pico-8 play session: hold → + tap 🅾

[t = 2 s] hold → ~2s, tap 🅾 ~4×
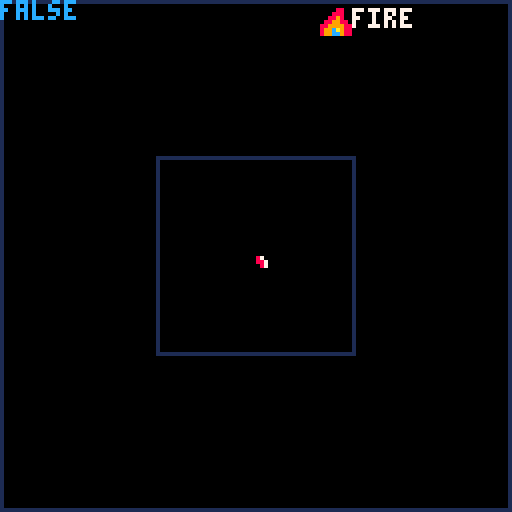

pico-8 cartridge
version 27
__lua__
function _init()
	selected=0
	conway=false
	ispaused=false
	mousex=0
	mousey=0
	offsetx=40
	offsety=40
	gridx=128-offsetx*2
	gridy=128-offsety*2
	grid={}
	grid.col=0
	grid.visited=false
	for n=1,gridx*gridy do
		add(grid,{col=0,visited=false})
	end
end

function _update()
 if ispaused==false then
	 if conway==false then
	 	stdupdate()
	 else
	  conupdate()
	 end
	end
	control()
end

function _draw()
	cls()
	map()
	poke(24365,1)
	--cursor()
	x=0
	y=0
	for g in all(grid) do
		pset(x+offsetx,y+offsety,g.col)
		x+=1
		if x==gridx then
			x=0
			y+=1
		end
	end
	rect(0,0,127,127,1)
	rect(offsetx-1,offsety-1,
	gridx+offsetx,gridy+offsety,1)
	ui()
	getmouse()
	spr(32,mousex,mousey)
	
	print(ispaused,0,0,12)
end
-->8
--logic
function checkelement()
		
	if grid[t].col==4 then
		wood()		 
	elseif grid[t].col==5 then
		stone()
	elseif grid[t].col==7 then
		smoke()
	elseif grid[t].col==8 then
		fire()
	elseif grid[t].col==10 then
		sand()
	elseif grid[t].col==12 then
		water()
	
	end
end


function water()
	--gravity
	if grid[t+gridx].col==0 then
		grid[t].col=0
		grid[t].visited=true
		grid[t+gridx].col=12
		grid[t+gridx].visited=true
	elseif grid[t+1].col==0 then
		grid[t].col=0
		grid[t].visited=true
		grid[t+1].col=12
		grid[t+1].visited=true
	elseif grid[t-1].col==0 then
		grid[t].col=0
		grid[t].visited=true
		grid[t-1].col=12
		grid[t-1].visited=true
	end 
end
function wood() 
end
function stone() 
end
function fire() 
end
function smoke() 
	if t>gridx and grid[t-gridx].col==0  then
		grid[t].col=0
		grid[t].visited=true
		grid[t-gridx].col=7
		grid[t-gridx].visited=true
	elseif t>gridx and grid[t+1].col==0 and t>0 then
		grid[t].col=0
		grid[t].visited=true
		grid[t+1].col=7
		grid[t+1].visited=true
	elseif t>gridx and grid[t-1].col==0 and t>0 then
		grid[t].col=0
		grid[t].visited=true
		grid[t-1].col=7
		grid[t-1].visited=true
	end 
end

function sand()
 --gravity
	if grid[t+gridx].col==0 then
		grid[t].col=0
		grid[t].visited=true
		grid[t+gridx].col=10
		grid[t+gridx].visited=true
	elseif grid[t+1+gridx].col==0 then
		grid[t].col=0
		grid[t].visited=true
		grid[t+1+gridx].col=10
		grid[t+1+gridx].visited=true
	elseif grid[t-1+gridx].col==0 then
		grid[t].col=0
		grid[t].visited=true
		grid[t-1+gridx].col=10
		grid[t-1+gridx].visited=true
	--water
	elseif grid[t+gridx].col==12 then
		grid[t].col=12
		grid[t].visited=true
		grid[t+gridx].col=10
		grid[t+gridx].visited=true
	end
end
-->8
--ui
function ui()
	if selected==0 then
	 name="void"
	elseif selected==1 then
	 name="clone"
	elseif selected==2 then
	 name="virus"
	elseif selected==3 then
	 name="life"
	elseif selected==4 then
	 name="wood"
	elseif selected==5 then
	 name="stone"
	elseif selected==6 then
	 name="iron"
	elseif selected==7 then
	 name="smoke"
	elseif selected==8 then
	 name="lava"
	elseif selected==9 then
	 name="fire"
	elseif selected==10 then
	 name="sand"
	elseif selected==11 then
	 name="acid"
	elseif selected==12 then
	 name="water"
	elseif selected==13 then
	 name="girder"
	elseif selected==14 then
	 name="eraser"
	elseif selected==15 then
	 name="player"
	
	end
	print(name,88,2,7)
	spr(selected+16,80,1)
end


-->8
--conway's game of life
function life(t)

neighbours=getneighbours()
if neighbours<2 or 
			neighbours>3 then
 grid[t].col=0
end
end

function voidlife(t)
neighbours=getneighbours()
if neighbours==3 then
 grid[t].col=3
end
end

function getneighbours()
 n=0
if grid[t-gridx].col==3 then
	n+=1
	end
if grid[t+gridx].col==3 then
	n+=1
	end
if grid[t+1].col==3 then
	n+=1
	end
if grid[t-1].col==3 then
	n+=1
end

if grid[t-1+gridx].col==3 then
	n+=1
end
if grid[t+1+gridx].col==3 then
	n+=1
end
if grid[t-1-gridx].col==3 then
	n+=1
end
if grid[t+1-gridx].col==3 then
	n+=1
end 
 return n
end

function lifelogic()
if tempg[t].col==3 then
		life(t)
elseif conway==true then
	 if t>tempg+1 and 
	 t<gridx*gridy-1 then
	 	voidlife(t)
	 end
	end
end
-->8
--user
function	getmouse()
 mousex=stat(32)
 mousey=stat(33)
	
end

function control()
	if stat(34)==1 then
		if mousex >offsetx 
		and mousex<offsetx+gridx
		and mousey >offsety 
		and mousey<offsety+gridy then
			drop=(mousex-offsetx)+
			((mousey-offsety)*gridx)
			grid[drop].col=selected
			
			if selected==3then
				conway=true
			end
			
		end
	elseif btnp(0) then
	 selected-=1
	 if selected<0 then
	 	selected=16
	 end
	elseif btnp(1) then
	 selected+=1
	 if selected>16 then
	 	selected=0
	 end
	
	
	elseif btnp(2) then
		if ispaused==true then
	 ispaused=false
	 else
	 ispaused=true
	 end
	end
end
-->8
--update
function stdupdate()
for x=1,gridx-1 do
		for y=0,gridy-2 do
			t=x+(y*gridx)
			if grid[t].visited==false then
				checkelement()
			end
		end
	end
	
	for g in all(grid) do
		g.visited = false
	end
end
function conupdate()
 tempg=grid
 for x=1,gridx-1 do
		for y=0,gridy-2 do
			t=x+(y*gridx)
			lifelogic()
		end
	end
	grid=tempg
end
__gfx__
00000000600000060000000000000000000000000000000000000000000000000000000000000000000000000000000000000000000000000000000000000000
00000000000000000000000000000000000000000000000000000000000000000000000000000000000000000000000000000000000000000000000000000000
00700700000000000000000000000000000000000000000000000000000000000000000000000000000000000000000000000000000000000000000000000000
00077000000000000000000000000000000000000000000000000000000000000000000000000000000000000000000000000000000000000000000000000000
00077000000000000000000000000000000000000000000000000000000000000000000000000000000000000000000000000000000000000000000000000000
00700700000000000000000000000000000000000000000000000000000000000000000000000000000000000000000000000000000000000000000000000000
00000000000000000000000000000000000000000000000000000000000000000000000000000000000000000000000000000000000000000000000000000000
00000000600000060000000000000000000000000000000000000000000000000000000000000000000000000000000000000000000000000000000000000000
0000000000000000000000000000300005444000000000000000000000000000000800000000000000009aa000003b00000c0000000000000000566600000000
0000010000d1100000d00d0000300bbb0544400000000000056666660066670000880000000088000009aa000000000000cc000000000000000266669ffffff0
0000001000d110000d0220d00008bbbb0544400b0555555005666766067756000088800000088800009aa0003bbbbb3b00ccc000000000000002e6669ffffff0
000000100d1111000022220030bbbdbb045f40b3565d5d550566766666666666088888000088980009aa00003b0b0b000ccccc0015d5d5d0002eee669f0ff0f0
000000100d1111000022220008bbddb8045544005555555505666666677767670888980008899880009a00003bbbbb000ccc6c002d5d5d50002eeee09ffffff0
0100010000d110000d0220d00bbbbbb0044440005d556550000566006756675600899800889999880009a0003bbbbb0000c66c000000000002eeeee09ff09ff0
0011100000d1100000d00d003bbb80030445400000005500005666600666066000888800899ca98800009a003b0b0b0000cccc000000000002eeee0009ffff00
000000000000000000000000030003000445400000000000056666660000000000000000899cc9880009a00000000000000000000000000000eee00000000000
87000000000000000000000000000000000000000000000000000000000000000000000000000000000000000000000000000000000000000000000000000000
88700000000000000000000000000000000000000000000000000000000000000000000000000000000000000000000000000000000000000000000000000000
08700000000000000000000000000000000000000000000000000000000000000000000000000000000000000000000000000000000000000000000000000000
00000000000000000000000000000000000000000000000000000000000000000000000000000000000000000000000000000000000000000000000000000000
00000000000000000000000000000000000000000000000000000000000000000000000000000000000000000000000000000000000000000000000000000000
00000000000000000000000000000000000000000000000000000000000000000000000000000000000000000000000000000000000000000000000000000000
00000000000000000000000000000000000000000000000000000000000000000000000000000000000000000000000000000000000000000000000000000000
00000000000000000000000000000000000000000000000000000000000000000000000000000000000000000000000000000000000000000000000000000000
000000000000000005444000000c0000000000000000300000000000000000000000000000000000000000000000000000000000000000000000000000000000
00008800000000000544400000cc00000066670000300bbb00000000000000000000000000000000000000000000000000000000000000000000000000000000
00088800055555500544400b00ccc000067756000008bbbb00000000000000000000000000000000000000000000000000000000000000000000000000000000
00889800565d5d55045f40b30ccccc006666666630bbbdbb00000000000000000000000000000000000000000000000000000000000000000000000000000000
0889988055555555045544000ccc6c006777676708bbddb800000000000000000000000000000000000000000000000000000000000000000000000000000000
889999885d5565500444400000c66c00675667560bbbbbb000000000000000000000000000000000000000000000000000000000000000000000000000000000
899ca988000055000445400000cccc00066606603bbb800300000000000000000000000000000000000000000000000000000000000000000000000000000000
899cc988000000000445400000000000000000000300030000000000000000000000000000000000000000000000000000000000000000000000000000000000
00000000000000000000000000000000000000000000000000000000000000000000000000000000000000000000000000000000000000000000000000000000
00000000000000000000000000000000000000000000000000000000000000000000000000000000000000000000000000000000000000000000000000000000
00000000000000000000000000000000000000000000000000000000000000000000000000000000000000000000000000000000000000000000000000000000
00777770000000000000000000000000000000000000000000000000000000000000000000000000000000000000000000000000000000000000000000000000
07777777000000000000000000000000000000000000000000000000000000000000000000000000000000000000000000000000000000000000000000000000
77777777000000000000000000000000000000000000000000000000000000000000000000000000000000000000000000000000000000000000000000000000
77607607700000000000000000000000000000000000000000000000000000000000000000000000000000000000000000000000000000000000000000000000
77007007700000000000000000000000000000000000000000000000000000000000000000000000000000000000000000000000000000000000000000000000
77777777677777700000000000000000000000000000000000000000000000000000000000000000000000000000000000000000000000000000000000000000
07700076777777770000000000000000000000000000000000000000000000000000000000000000000000000000000000000000000000000000000000000000
00777767777777770000000000000000000000000000000000000000000000000000000000000000000000000000000000000000000000000000000000000000
00066677777777770000000000000000000000000000000000000000000000000000000000000000000000000000000000000000000000000000000000000000
00077777776607770000000000000000000000000000000000000000000000000000000000000000000000000000000000000000000000000000000000000000
00077707776607770000000000000000000000000000000000000000000000000000000000000000000000000000000000000000000000000000000000000000
00077707770607770000000000000000000000000000000000000000000000000000000000000000000000000000000000000000000000000000000000000000
00007700770000770000000000000000000000000000000000000000000000000000000000000000000000000000000000000000000000000000000000000000
